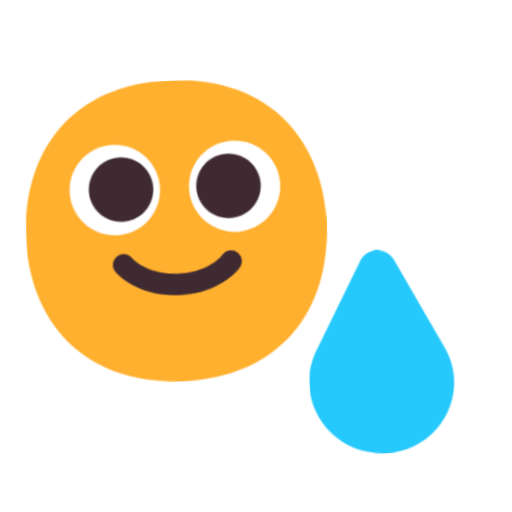
t = 0.00 s
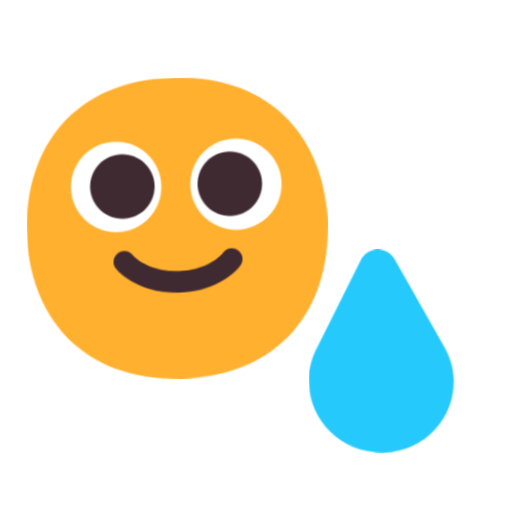
t = 0.40 s
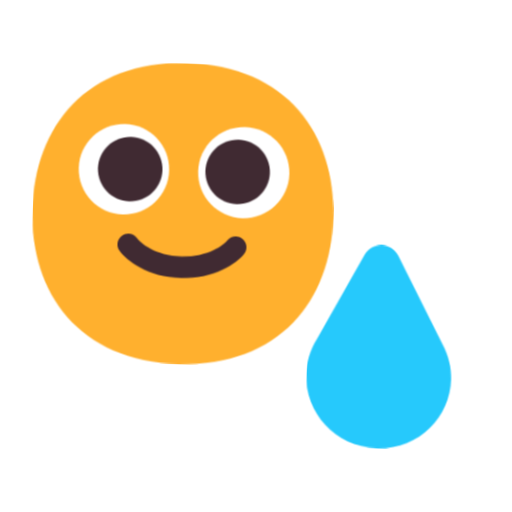
t = 1.20 s
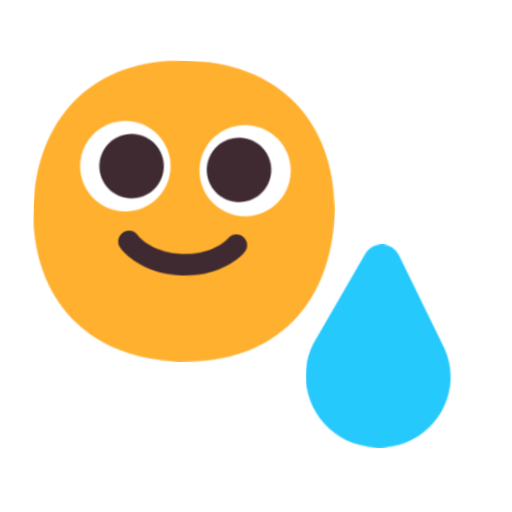
t = 1.60 s
t = 2.00 s: frame unchanged from t = 1.20 s, image omitted
t = 2.80 s: frame unchanged from t = 0.40 s, image omitted

The animated SVG that drew these frames (rendered in a browser with its animation timeline set to each time). Animation: 1 CSS @keyframes rule; one cycle of 3.20 s, repeats indefinitely.

<svg xmlns="http://www.w3.org/2000/svg" viewBox="0 0 320 320" role="img"><title>wash my face</title><style>@media(prefers-reduced-motion:no-preference){.art{transform-origin:160px 210px;animation:float 3.2s ease-in-out infinite}@keyframes float{0%,100%{transform:translateY(0) rotate(-2deg)}50%{transform:translateY(-9px) rotate(2deg)}}}</style><g class="art"><svg viewBox="0 0 32 32" fill="none" xmlns="http://www.w3.org/2000/svg" x="5" y="35" width="215" height="215">
<path d="M15.9989 29.9978C25.3333 29.9978 29.9978 23.7303 29.9978 15.9989C29.9978 8.26751 25.3333 2 15.9989 2C6.66443 2 2 8.26751 2 15.9989C2 23.7303 6.66443 29.9978 15.9989 29.9978Z" fill="#FFB02E"/>
<path d="M10.4191 16.2244C12.742 16.2244 14.6251 14.3414 14.6251 12.0185C14.6251 9.69557 12.742 7.8125 10.4191 7.8125C8.09621 7.8125 6.21313 9.69557 6.21313 12.0185C6.21313 14.3414 8.09621 16.2244 10.4191 16.2244Z" fill="white"/>
<path d="M21.5683 16.3011C23.9123 16.3011 25.8126 14.4009 25.8126 12.0568C25.8126 9.71274 23.9123 7.8125 21.5683 7.8125C19.2242 7.8125 17.324 9.71274 17.324 12.0568C17.324 14.4009 19.2242 16.3011 21.5683 16.3011Z" fill="white"/>
<path d="M11 15C12.6569 15 14 13.6569 14 12C14 10.3431 12.6569 9 11 9C9.34315 9 8 10.3431 8 12C8 13.6569 9.34315 15 11 15Z" fill="#402A32"/>
<path d="M21 15C22.6569 15 24 13.6569 24 12C24 10.3431 22.6569 9 21 9C19.3431 9 18 10.3431 18 12C18 13.6569 19.3431 15 21 15Z" fill="#402A32"/>
<path fill-rule="evenodd" clip-rule="evenodd" d="M10.4001 18.2001C10.8419 17.8687 11.4687 17.9582 11.8001 18.4001C12.1094 18.8125 13.5118 20.0001 16.0001 20.0001C18.4883 20.0001 19.8907 18.8125 20.2001 18.4001C20.5314 17.9582 21.1582 17.8687 21.6001 18.2001C22.0419 18.5314 22.1314 19.1582 21.8001 19.6001C21.1094 20.5209 19.1118 22.0001 16.0001 22.0001C12.8883 22.0001 10.8907 20.5209 10.2001 19.6001C9.86869 19.1582 9.95823 18.5314 10.4001 18.2001Z" fill="#402A32"/>
</svg>
<svg viewBox="0 0 32 32" fill="none" xmlns="http://www.w3.org/2000/svg" x="165" y="150" width="145" height="145">
<path d="M18.2692 3.3875C17.2787 1.5375 14.6074 1.5375 13.6269 3.3875L7.35391 15.1875C3.51205 21.7675 8.30437 29.9975 15.9681 29.9975H16.1782C23.7318 29.9975 28.4441 21.8975 24.6723 15.4175L18.2692 3.3875Z" fill="#26C9FC"/>
</svg>
</g></svg>
